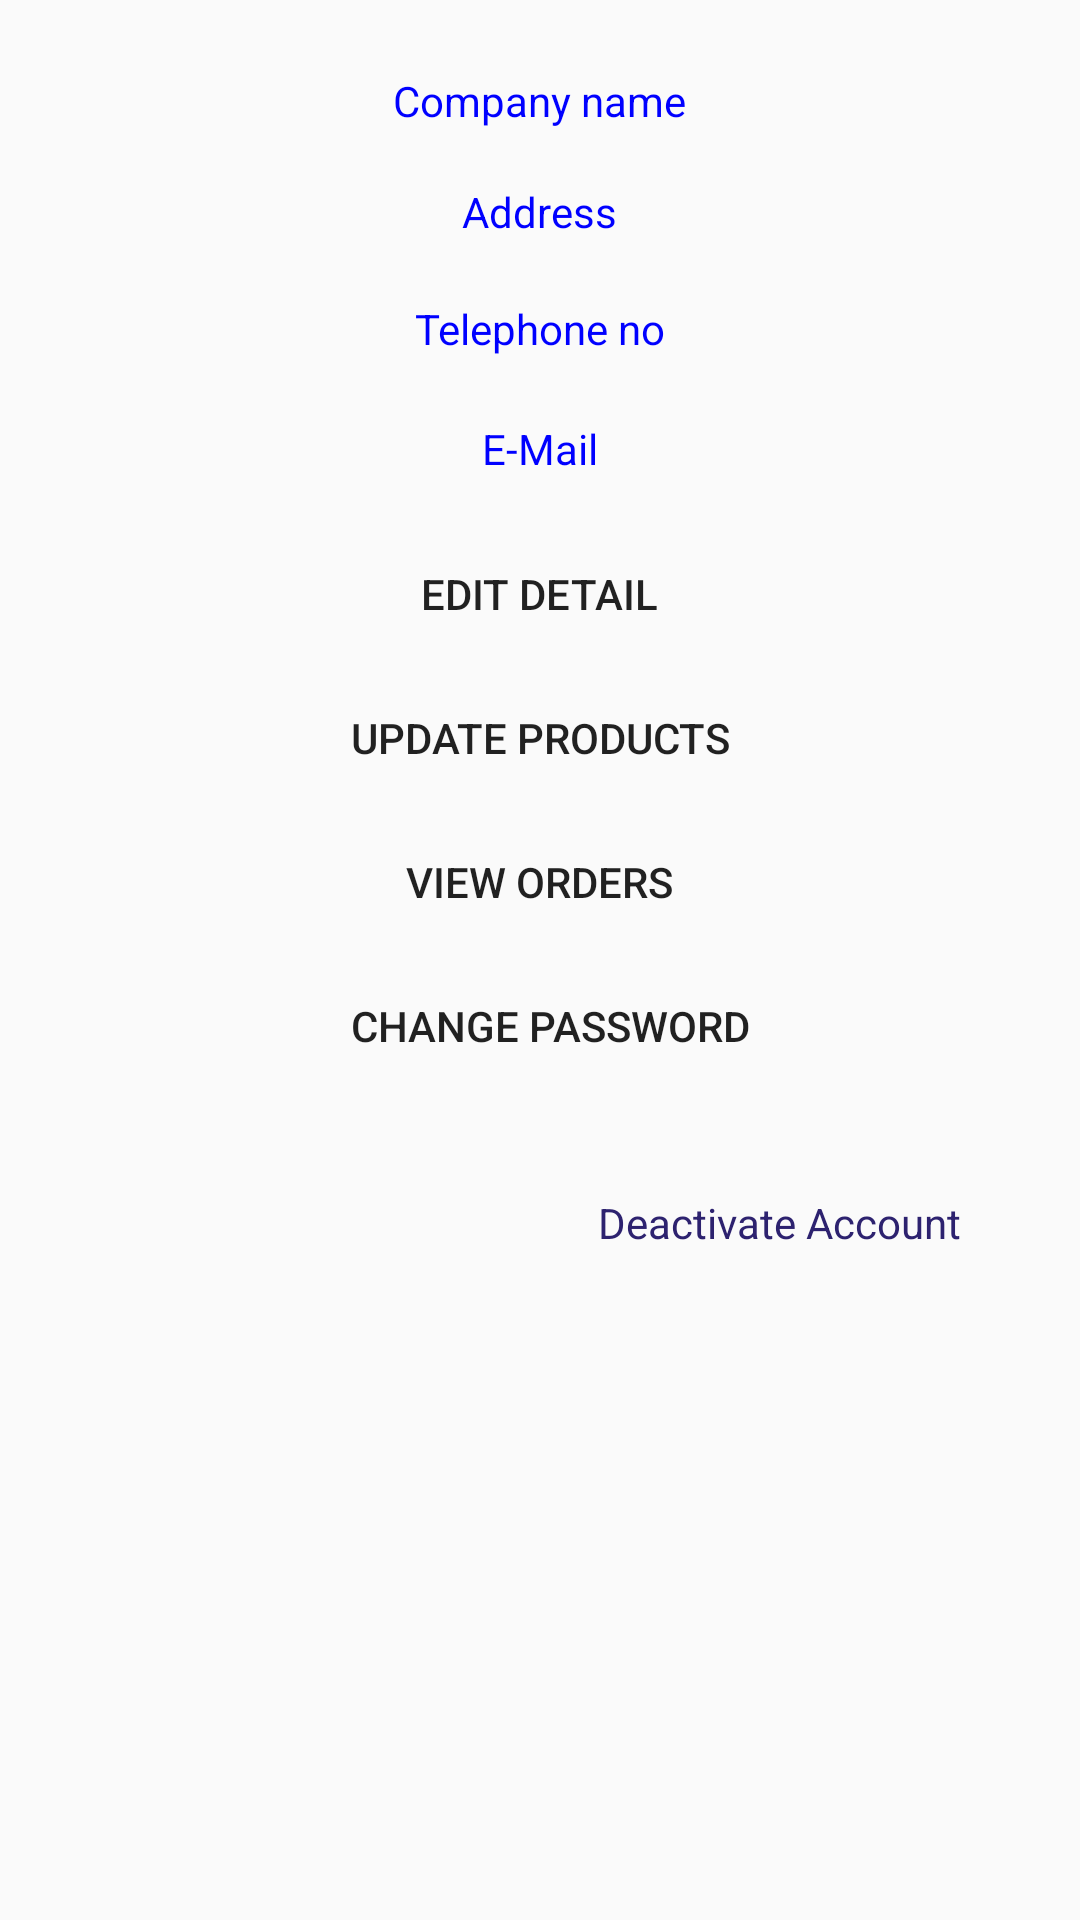

The Android layout XML behind this screen, and the referenced resources:
<!-- AndroidManifest.xml: application theme AppTheme -->
<!-- res/layout/activity_manufacturer.xml -->
<ScrollView xmlns:android="http://schemas.android.com/apk/res/android"
android:id="@+id/ScrollView01"
android:layout_width="match_parent"
android:layout_height="match_parent"
android:fillViewport="true"
android:scrollbars="none" xmlns:app="http://schemas.android.com/tools">

<LinearLayout android:layout_width="match_parent"
android:layout_height="match_parent">

    <RelativeLayout
        xmlns:android="http://schemas.android.com/apk/res/android"
        xmlns:tools="http://schemas.android.com/tools"
        android:layout_width="match_parent"
        android:layout_height="match_parent"
        android:paddingBottom="@dimen/activity_vertical_margin"
        android:paddingLeft="@dimen/activity_horizontal_margin"
        android:paddingRight="@dimen/activity_horizontal_margin"
        android:paddingTop="@dimen/activity_vertical_margin"
        app:context="com.example.medicalrep.Manufacturer" >

        <TextView
            android:id="@+id/tv_companyName"
            android:layout_width="wrap_content"
            android:layout_height="wrap_content"
            android:layout_alignParentTop="true"
            android:layout_centerHorizontal="true"
            android:layout_marginTop="24dp"
            android:text="@string/company_name"
            android:textColor="#0000FF" />

        <TextView
            android:id="@+id/tv_address"
            android:layout_width="wrap_content"
            android:layout_height="wrap_content"
            android:layout_below="@+id/tv_companyName"
            android:layout_centerHorizontal="true"
            android:layout_marginTop="18dp"
            android:text="@string/address"
            android:textColor="#0000FF" />

        <TextView
            android:id="@+id/tv_mail"
            android:layout_width="wrap_content"
            android:layout_height="wrap_content"
            android:layout_below="@+id/tv_telephone"
            android:layout_centerHorizontal="true"
            android:layout_marginTop="21dp"
            android:text="@string/e_mail"
            android:textColor="#0000FF" />

        <TextView
            android:id="@+id/tv_telephone"
            android:layout_width="wrap_content"
            android:layout_height="wrap_content"
            android:layout_below="@+id/tv_address"
            android:layout_centerHorizontal="true"
            android:layout_marginTop="20dp"
            android:text="@string/telephone"
            android:textColor="#0000FF" />

        <Button
            android:id="@+id/bt_editDetail"
            style="?android:attr/borderlessButtonStyle"
            android:layout_width="wrap_content"
            android:layout_height="wrap_content"
            android:layout_below="@+id/tv_mail"
            android:layout_centerHorizontal="true"
            android:layout_marginTop="15dp"
            android:onClick="editDetail"
            android:text="@string/edit_detail" />

        <Button
            android:id="@+id/bt_viewOrder"
            style="?android:attr/borderlessButtonStyle"
            android:layout_width="wrap_content"
            android:layout_height="wrap_content"
            android:layout_below="@+id/bt_updateProduct"
            android:layout_centerHorizontal="true"
            android:onClick="viewOrders"
            android:text="@string/view_orders" />

        <Button
            android:id="@+id/bt_updateProduct"
            style="?android:attr/borderlessButtonStyle"
            android:layout_width="wrap_content"
            android:layout_height="wrap_content"
            android:layout_below="@+id/bt_editDetail"
            android:layout_centerHorizontal="true"
            android:onClick="updateProducts"
            android:text="@string/update_product" />

        <TextView
            android:id="@+id/tv_deactivateAccount"
            android:layout_width="wrap_content"
            android:layout_height="wrap_content"
            android:layout_below="@+id/bt_changePassword"
            android:layout_marginTop="32dp"
            android:layout_toRightOf="@+id/tv_mail"
            android:clickable="true"
            android:onClick="deactivateAccount"
            android:text="@string/deactivate_account"
            android:textColor="#2d226f" />

        <Button
            android:id="@+id/bt_changePassword"
            style="?android:attr/borderlessButtonStyle"
            android:layout_width="wrap_content"
            android:layout_height="wrap_content"
            android:layout_alignLeft="@+id/bt_updateProduct"
            android:layout_below="@+id/bt_viewOrder"
            android:onClick="changePassword"
            android:text="@string/change_password" />
    </RelativeLayout>

</LinearLayout>
</ScrollView>
<!-- resources referenced by this layout -->
<resources>
  <string name="address">Address</string>
  <string name="change_password">Change password</string>
  <string name="company_name">Company name</string>
  <string name="deactivate_account">Deactivate Account</string>
  <string name="e_mail">E-Mail</string>
  <string name="edit_detail">Edit Detail</string>
  <string name="telephone">Telephone no</string>
  <string name="update_product">Update Products</string>
  <string name="view_orders">View Orders</string>
  <style name="AppTheme" parent="AppBaseTheme">
          
      </style>
  <style name="AppBaseTheme" parent="Theme.AppCompat.Light">
          
      </style>
</resources>
